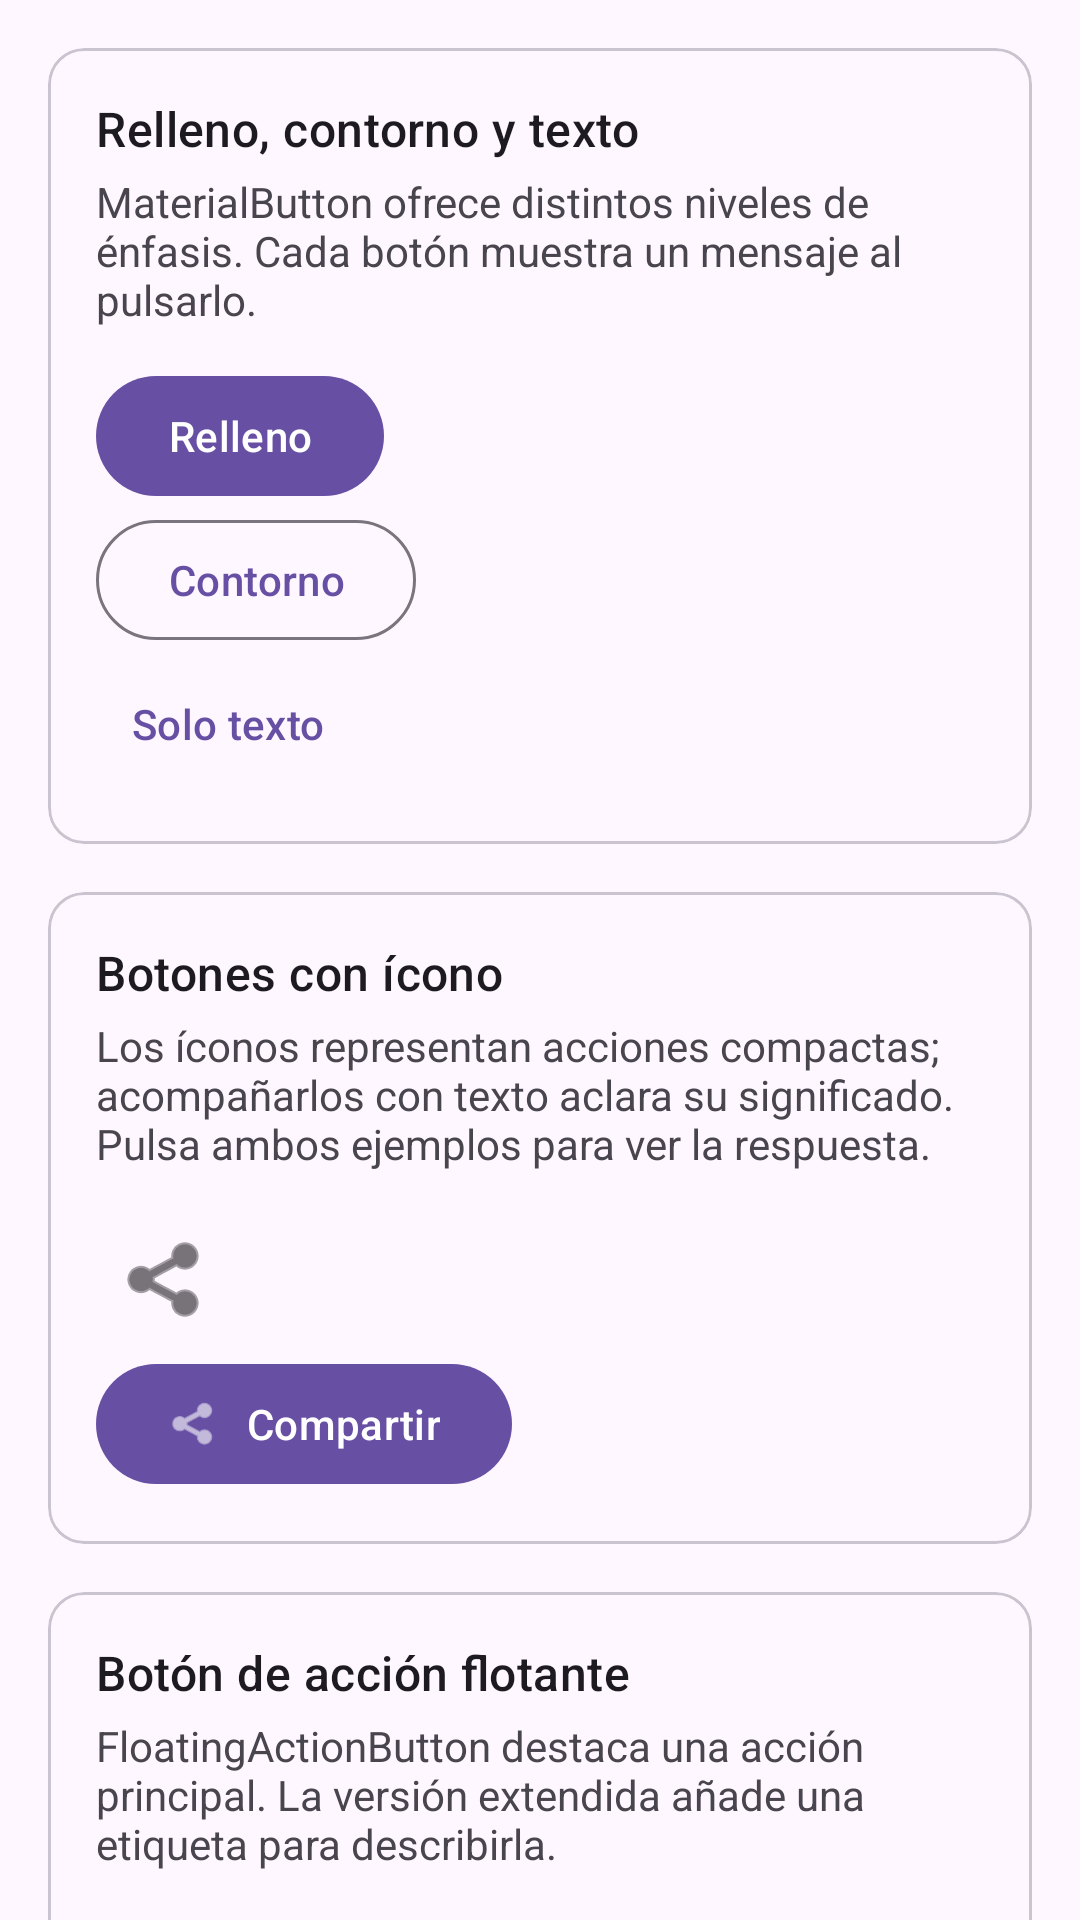

Reconstruct the res/layout file that produces this screen, plus the resources it refers to.
<!-- AndroidManifest.xml: application theme Theme.CatalogoViews -->
<!-- res/layout/fragment_botones.xml -->
<?xml version="1.0" encoding="utf-8"?>
<androidx.core.widget.NestedScrollView xmlns:android="http://schemas.android.com/apk/res/android" xmlns:app="http://schemas.android.com/apk/res-auto" android:layout_width="match_parent" android:layout_height="match_parent" android:fillViewport="true">
  <LinearLayout android:layout_width="match_parent" android:layout_height="wrap_content" android:orientation="vertical" android:padding="16dp">
    <com.google.android.material.card.MaterialCardView android:layout_width="match_parent" android:layout_height="wrap_content" android:layout_marginBottom="16dp">
      <LinearLayout android:layout_width="match_parent" android:layout_height="wrap_content" android:orientation="vertical" android:padding="16dp">
        <TextView android:layout_width="match_parent" android:layout_height="wrap_content" android:text="Relleno, contorno y texto" android:textAppearance="@style/TextAppearance.Material3.TitleMedium" />
        <TextView android:layout_width="match_parent" android:layout_height="wrap_content" android:text="MaterialButton ofrece distintos niveles de énfasis. Cada botón muestra un mensaje al pulsarlo." android:layout_marginTop="4dp" android:layout_marginBottom="12dp" />
        <com.google.android.material.button.MaterialButton android:id="@+id/relleno" android:layout_width="wrap_content" android:layout_height="wrap_content" android:text="Relleno" />
        <com.google.android.material.button.MaterialButton android:id="@+id/contorno" android:layout_width="wrap_content" android:layout_height="wrap_content" android:text="Contorno" style="?attr/materialButtonOutlinedStyle" />
        <com.google.android.material.button.MaterialButton android:id="@+id/texto" android:layout_width="wrap_content" android:layout_height="wrap_content" android:text="Solo texto" style="?attr/borderlessButtonStyle" />
      </LinearLayout>
    </com.google.android.material.card.MaterialCardView>
    <com.google.android.material.card.MaterialCardView android:layout_width="match_parent" android:layout_height="wrap_content" android:layout_marginBottom="16dp">
      <LinearLayout android:layout_width="match_parent" android:layout_height="wrap_content" android:orientation="vertical" android:padding="16dp">
        <TextView android:layout_width="match_parent" android:layout_height="wrap_content" android:text="Botones con ícono" android:textAppearance="@style/TextAppearance.Material3.TitleMedium" />
        <TextView android:layout_width="match_parent" android:layout_height="wrap_content" android:text="Los íconos representan acciones compactas; acompañarlos con texto aclara su significado. Pulsa ambos ejemplos para ver la respuesta." android:layout_marginTop="4dp" android:layout_marginBottom="12dp" />
        <ImageButton android:id="@+id/icono" android:layout_width="48dp" android:layout_height="48dp" android:src="@android:drawable/ic_menu_share" android:contentDescription="Compartir" android:background="?attr/selectableItemBackgroundBorderless" app:tint="?attr/colorOnSurface" />
        <com.google.android.material.button.MaterialButton android:id="@+id/icono_texto" android:layout_width="wrap_content" android:layout_height="wrap_content" android:text="Compartir" app:icon="@android:drawable/ic_menu_share" />
      </LinearLayout>
    </com.google.android.material.card.MaterialCardView>
    <com.google.android.material.card.MaterialCardView android:layout_width="match_parent" android:layout_height="wrap_content" android:layout_marginBottom="16dp">
      <LinearLayout android:layout_width="match_parent" android:layout_height="wrap_content" android:orientation="vertical" android:padding="16dp">
        <TextView android:layout_width="match_parent" android:layout_height="wrap_content" android:text="Botón de acción flotante" android:textAppearance="@style/TextAppearance.Material3.TitleMedium" />
        <TextView android:layout_width="match_parent" android:layout_height="wrap_content" android:text="FloatingActionButton destaca una acción principal. La versión extendida añade una etiqueta para describirla." android:layout_marginTop="4dp" android:layout_marginBottom="12dp" />
        <com.google.android.material.floatingactionbutton.FloatingActionButton android:id="@+id/fab" android:layout_width="wrap_content" android:layout_height="wrap_content" android:layout_margin="8dp" android:contentDescription="Agregar" app:srcCompat="@android:drawable/ic_input_add" />
        <com.google.android.material.floatingactionbutton.ExtendedFloatingActionButton android:id="@+id/fab_extendido" android:layout_width="wrap_content" android:layout_height="wrap_content" android:layout_margin="8dp" android:text="Redactar" app:icon="@android:drawable/ic_menu_edit" />
      </LinearLayout>
    </com.google.android.material.card.MaterialCardView>
    <com.google.android.material.card.MaterialCardView android:layout_width="match_parent" android:layout_height="wrap_content" android:layout_marginBottom="16dp">
      <LinearLayout android:layout_width="match_parent" android:layout_height="wrap_content" android:orientation="vertical" android:padding="16dp">
        <TextView android:layout_width="match_parent" android:layout_height="wrap_content" android:text="Selector segmentado" android:textAppearance="@style/TextAppearance.Material3.TitleMedium" />
        <TextView android:layout_width="match_parent" android:layout_height="wrap_content" android:text="MaterialButtonToggleGroup mantiene una única opción activa. Elige Día o Noche y observa el resultado." android:layout_marginTop="4dp" android:layout_marginBottom="12dp" />
        <com.google.android.material.button.MaterialButtonToggleGroup android:id="@+id/segmentado" android:layout_width="wrap_content" android:layout_height="wrap_content" app:singleSelection="true" app:selectionRequired="true" app:checkedButton="@id/dia">
          <com.google.android.material.button.MaterialButton android:id="@+id/dia" android:layout_width="wrap_content" android:layout_height="wrap_content" android:text="Día" style="?attr/materialButtonOutlinedStyle" />
          <com.google.android.material.button.MaterialButton android:id="@+id/noche" android:layout_width="wrap_content" android:layout_height="wrap_content" android:text="Noche" style="?attr/materialButtonOutlinedStyle" />
        </com.google.android.material.button.MaterialButtonToggleGroup>
        <TextView android:layout_width="match_parent" android:layout_height="wrap_content" android:text="" android:id="@+id/modo_elegido" android:layout_marginTop="8dp" />
      </LinearLayout>
    </com.google.android.material.card.MaterialCardView>
    <com.google.android.material.card.MaterialCardView android:layout_width="match_parent" android:layout_height="wrap_content" android:layout_marginBottom="16dp">
      <LinearLayout android:layout_width="match_parent" android:layout_height="wrap_content" android:orientation="vertical" android:padding="16dp">
        <TextView android:layout_width="match_parent" android:layout_height="wrap_content" android:text="Deshabilitado y cargando" android:textAppearance="@style/TextAppearance.Material3.TitleMedium" />
        <TextView android:layout_width="match_parent" android:layout_height="wrap_content" android:text="Un botón deshabilitado no admite pulsaciones. El botón Enviar se bloquea durante dos segundos y luego muestra el resultado." android:layout_marginTop="4dp" android:layout_marginBottom="12dp" />
        <com.google.android.material.button.MaterialButton android:id="@+id/deshabilitado" android:layout_width="wrap_content" android:layout_height="wrap_content" android:text="Deshabilitado" android:enabled="false" />
        <com.google.android.material.button.MaterialButton android:id="@+id/enviar" android:layout_width="wrap_content" android:layout_height="wrap_content" android:text="Enviar" />
        <com.google.android.material.progressindicator.CircularProgressIndicator android:id="@+id/carga_boton" android:layout_width="32dp" android:layout_height="32dp" android:indeterminate="true" android:visibility="gone" />
        <TextView android:layout_width="match_parent" android:layout_height="wrap_content" android:text="" android:id="@+id/estado_envio" android:layout_marginTop="8dp" />
      </LinearLayout>
    </com.google.android.material.card.MaterialCardView>
  </LinearLayout>
</androidx.core.widget.NestedScrollView>
<!-- resources referenced by this layout -->
<resources>
  <style name="Theme.CatalogoViews" parent="Base.Theme.CatalogoViews" />
  <style name="Base.Theme.CatalogoViews" parent="Theme.Material3.DayNight.NoActionBar">
          
          
      </style>
</resources>
